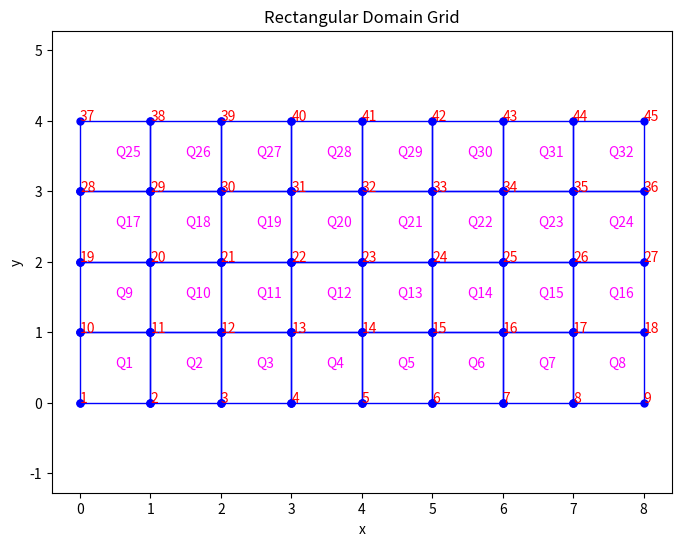

This chart was generated by the following Python code:
import numpy as np
import matplotlib.pyplot as plt
from pprint import pprint

def grid_rectangle(fLength, fWidth, nNumNodesX, nNumNodeY):
    """
    Create a grid for a rectangular domain.

    Parameters:
        fLength       - Length of the domain (x-axis)
        fWidth        - Width of the domain (y-axis)
        nNumNodesX    - Number of nodes in the x direction
        nNumNodeY     - Number of nodes in the y direction

    Returns:
        nodes    - 2D array (n x 2) - coordinates of n nodes [(x, y)]
        elements - 2D array (m x 4) - indices of nodes forming each element
                    (the node order is: bottom left, bottom right, top right, top left)
                    4-------3
                    |       |
                    |  QX   |       
                    1-------2
    """
    # Create arrays for node coordinates along x and y axes
    x = np.linspace(0, fLength, nNumNodesX)
    y = np.linspace(0, fWidth, nNumNodeY)
    X, Y = np.meshgrid(x, y)
    # Stack the grid coordinates into a list of nodes
    nodes = np.column_stack([X.ravel(), Y.ravel()])
    
    elements = []
    # The total number of square elements is (nx - 1) * (ny - 1)
    for j in range(nNumNodeY - 1):
        for i in range(nNumNodesX - 1):
            # Node numbering convention:
            # n1: bottom left, n2: bottom right, n3: top right, n4: top left
            n1 = j * nNumNodesX + i + 1  # Start 1
            n2 = n1 + 1
            n3 = n1 + nNumNodesX + 1
            n4 = n1 + nNumNodesX
            elements.append([n1, n2, n3, n4])
    elements = np.array(elements)
    
    return nodes, elements

def plot_grid(nodes, elements):
    """
    Plot the grid with node and element numbering.
    """
    plt.figure(figsize=(8, 6))
    
    # Plot each element (cell) of the mesh
    for idx, elem in enumerate(elements):
        pts = nodes[elem - 1]  #1-based indexing

        # Close the polygon by appending the first node at the end
        pts = np.vstack([pts, pts[0]])
        plt.plot(pts[:, 0], pts[:, 1], 'b-o', linewidth=1, markersize=5)

        # Element number in the center of the polygon
        centroid = pts[:-1].mean(axis=0)
        plt.text(centroid[0], centroid[1], f'Q{idx + 1}', color='magenta', fontsize=10)
    
    # Label each node
    for idx, (xi, yi) in enumerate(nodes, start=1):  # Start 1
        plt.text(xi, yi, f'{idx}', color='red', fontsize=10)
    
    plt.xlabel('x')
    plt.ylabel('y')
    plt.title('Rectangular Domain Grid')
    plt.axis('equal')
    plt.show()
    
# -------------------------- MAIN FUNCTION --------------------------:
# [redacted]
if __name__ == '__main__':
    userLength     = 8    # Domain length (x-axis)
    userWidth      = 4     # Domain width (y-axis)
    nUserNumNodeX  = 9     # Number of nodes in the x direction
    nUserNumNodeY  = 5     # Number of nodes in the y direction
    nodes, elements = grid_rectangle(userLength, userWidth, nUserNumNodeX, nUserNumNodeY)
    
    # Debug print
    print("BTL20% - 1")
    print("\tNodes array:")
    for idx, row in enumerate(nodes, start=1):  # Start node numbering from 1
        print(f"\t{idx}: {row}")
    print("\tElements array:")
    for idx, row in enumerate(elements, start=1):  # Start element numbering from 1
        print(f"\t{idx}: {row}")
    
    plot_grid(nodes, elements)
